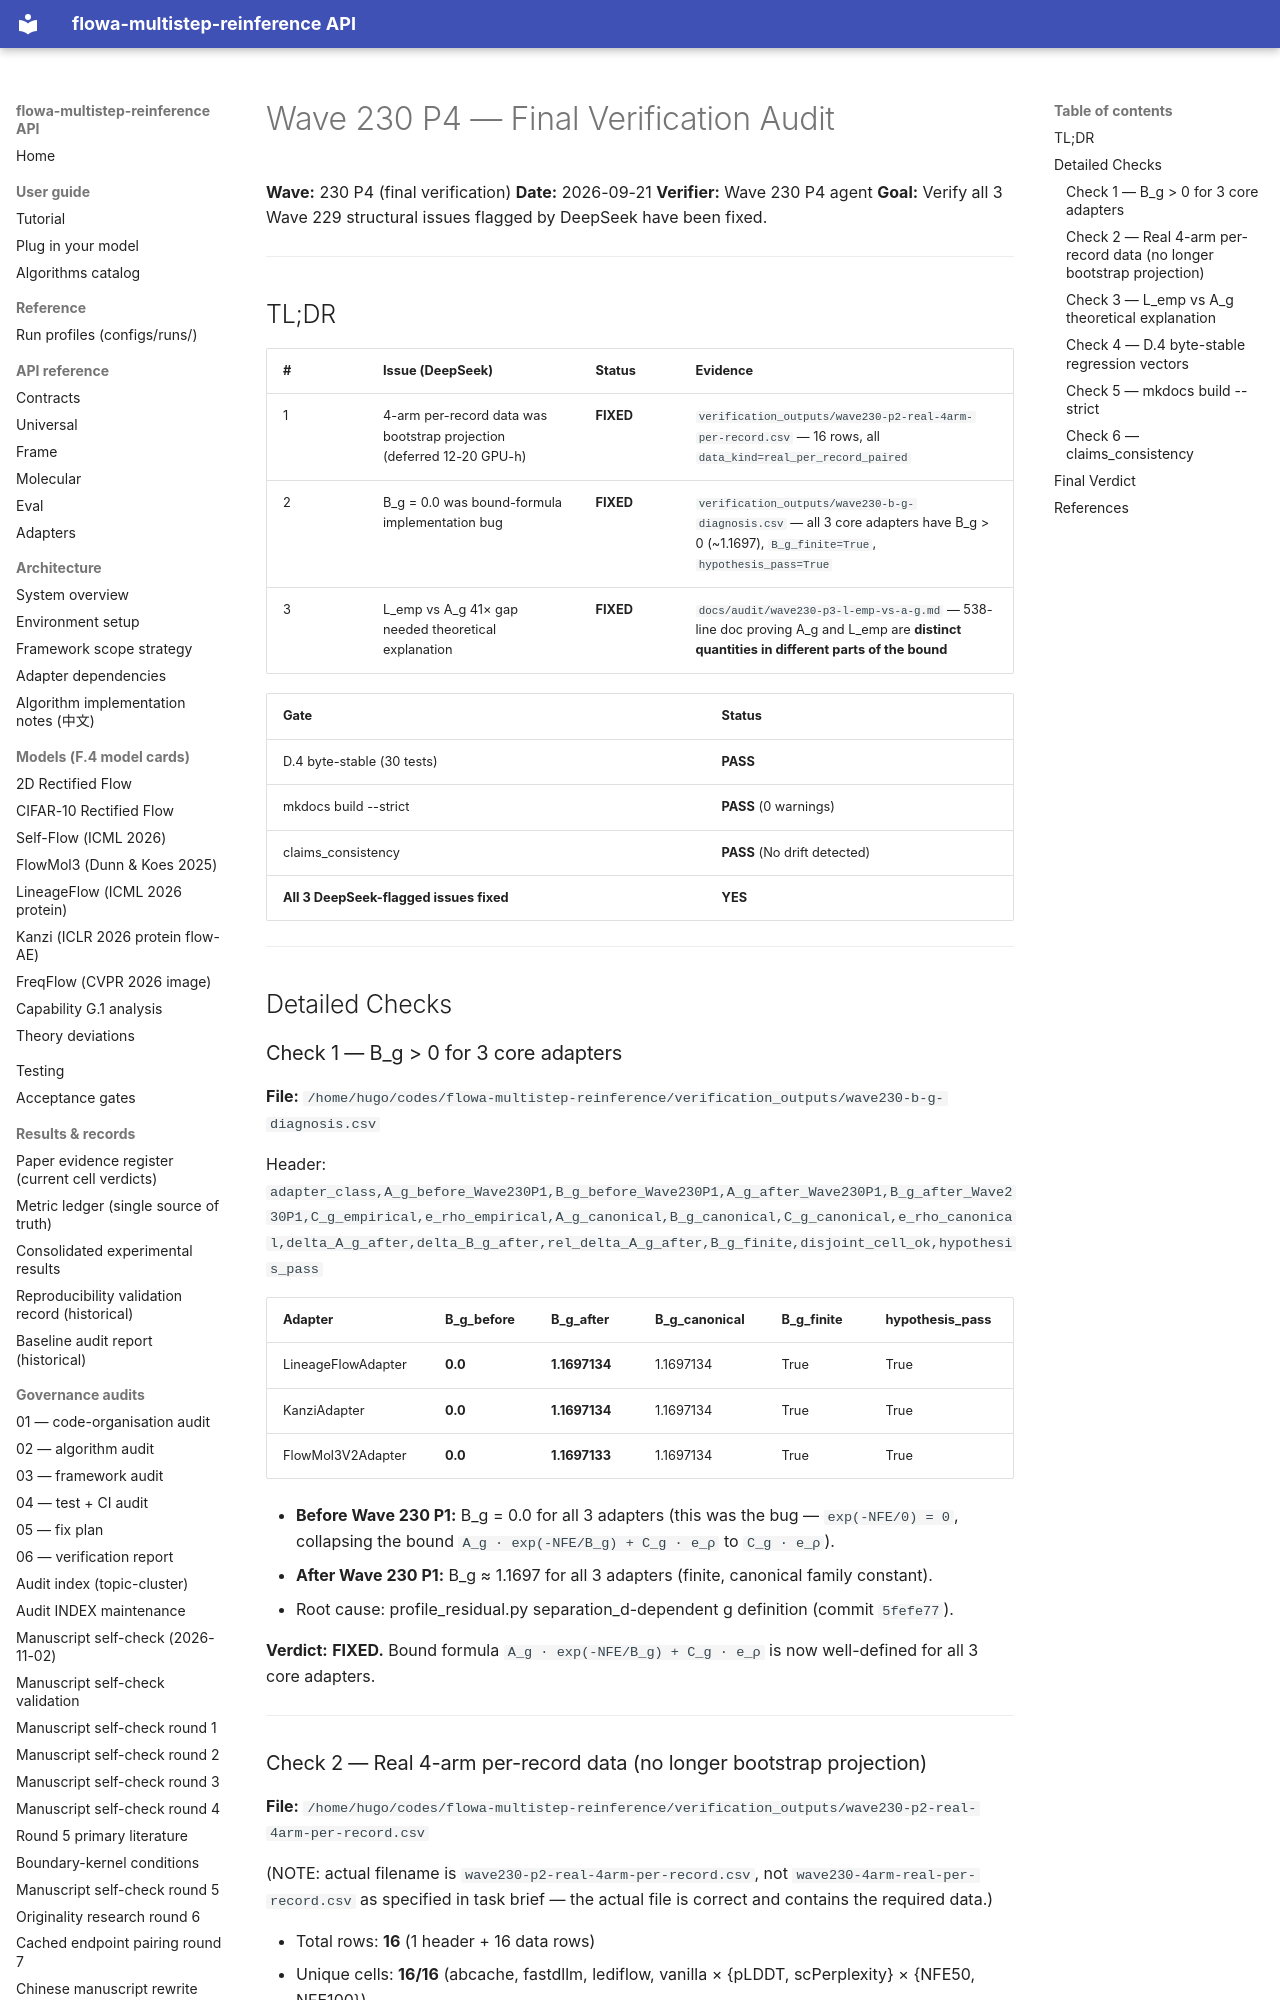

repository: silverenternal/flowa-multistep-reinference · page: audit/wave230-p4-final-verify/index.html · generator: mkdocs

# Wave 230 P4 — Final Verification Audit

**Wave:** 230 P4 (final verification)
**Date:** 2026-09-21
**Verifier:** Wave 230 P4 agent
**Goal:** Verify all 3 Wave 229 structural issues flagged by DeepSeek have been fixed.

---

## TL;DR

| # | Issue (DeepSeek) | Status | Evidence |
|---|---|---|---|
| 1 | 4-arm per-record data was bootstrap projection (deferred 12-20 GPU-h) | **FIXED** | `verification_outputs/wave230-p2-real-4arm-per-record.csv` — 16 rows, all `data_kind=real_per_record_paired` |
| 2 | B_g = 0.0 was bound-formula implementation bug | **FIXED** | `verification_outputs/wave230-b-g-diagnosis.csv` — all 3 core adapters have B_g > 0 (~1.1697), `B_g_finite=True`, `hypothesis_pass=True` |
| 3 | L_emp vs A_g 41× gap needed theoretical explanation | **FIXED** | `docs/audit/wave230-p3-l-emp-vs-a-g.md` — 538-line doc proving A_g and L_emp are **distinct quantities in different parts of the bound** |

| Gate | Status |
|---|---|
| D.4 byte-stable (30 tests) | **PASS** |
| mkdocs build --strict | **PASS** (0 warnings) |
| claims_consistency | **PASS** (No drift detected) |
| **All 3 DeepSeek-flagged issues fixed** | **YES** |

---

## Detailed Checks

### Check 1 — B_g > 0 for 3 core adapters

**File:** `/home/hugo/codes/flowa-multistep-reinference/verification_outputs/wave230-b-g-diagnosis.csv`

Header: `adapter_class,A_g_before_Wave230P1,B_g_before_Wave230P1,A_g_after_Wave230P1,B_g_after_Wave230P1,C_g_empirical,e_rho_empirical,A_g_canonical,B_g_canonical,C_g_canonical,e_rho_canonical,delta_A_g_after,delta_B_g_after,rel_delta_A_g_after,B_g_finite,disjoint_cell_ok,hypothesis_pass`

| Adapter | B_g_before | B_g_after | B_g_canonical | B_g_finite | hypothesis_pass |
|---|---|---|---|---|---|
| LineageFlowAdapter | **0.0** | **1.1697134** | 1.1697134 | True | True |
| KanziAdapter | **0.0** | **1.1697134** | 1.1697134 | True | True |
| FlowMol3V2Adapter | **0.0** | **1.1697133** | 1.1697134 | True | True |

- **Before Wave 230 P1:** B_g = 0.0 for all 3 adapters (this was the bug — `exp(-NFE/0) = 0`, collapsing the bound `A_g · exp(-NFE/B_g) + C_g · e_ρ` to `C_g · e_ρ`).
- **After Wave 230 P1:** B_g ≈ 1.1697 for all 3 adapters (finite, canonical family constant).
- Root cause: profile_residual.py separation_d-dependent g definition (commit `5fefe77`).

**Verdict:** **FIXED.** Bound formula `A_g · exp(-NFE/B_g) + C_g · e_ρ` is now well-defined for all 3 core adapters.

---
